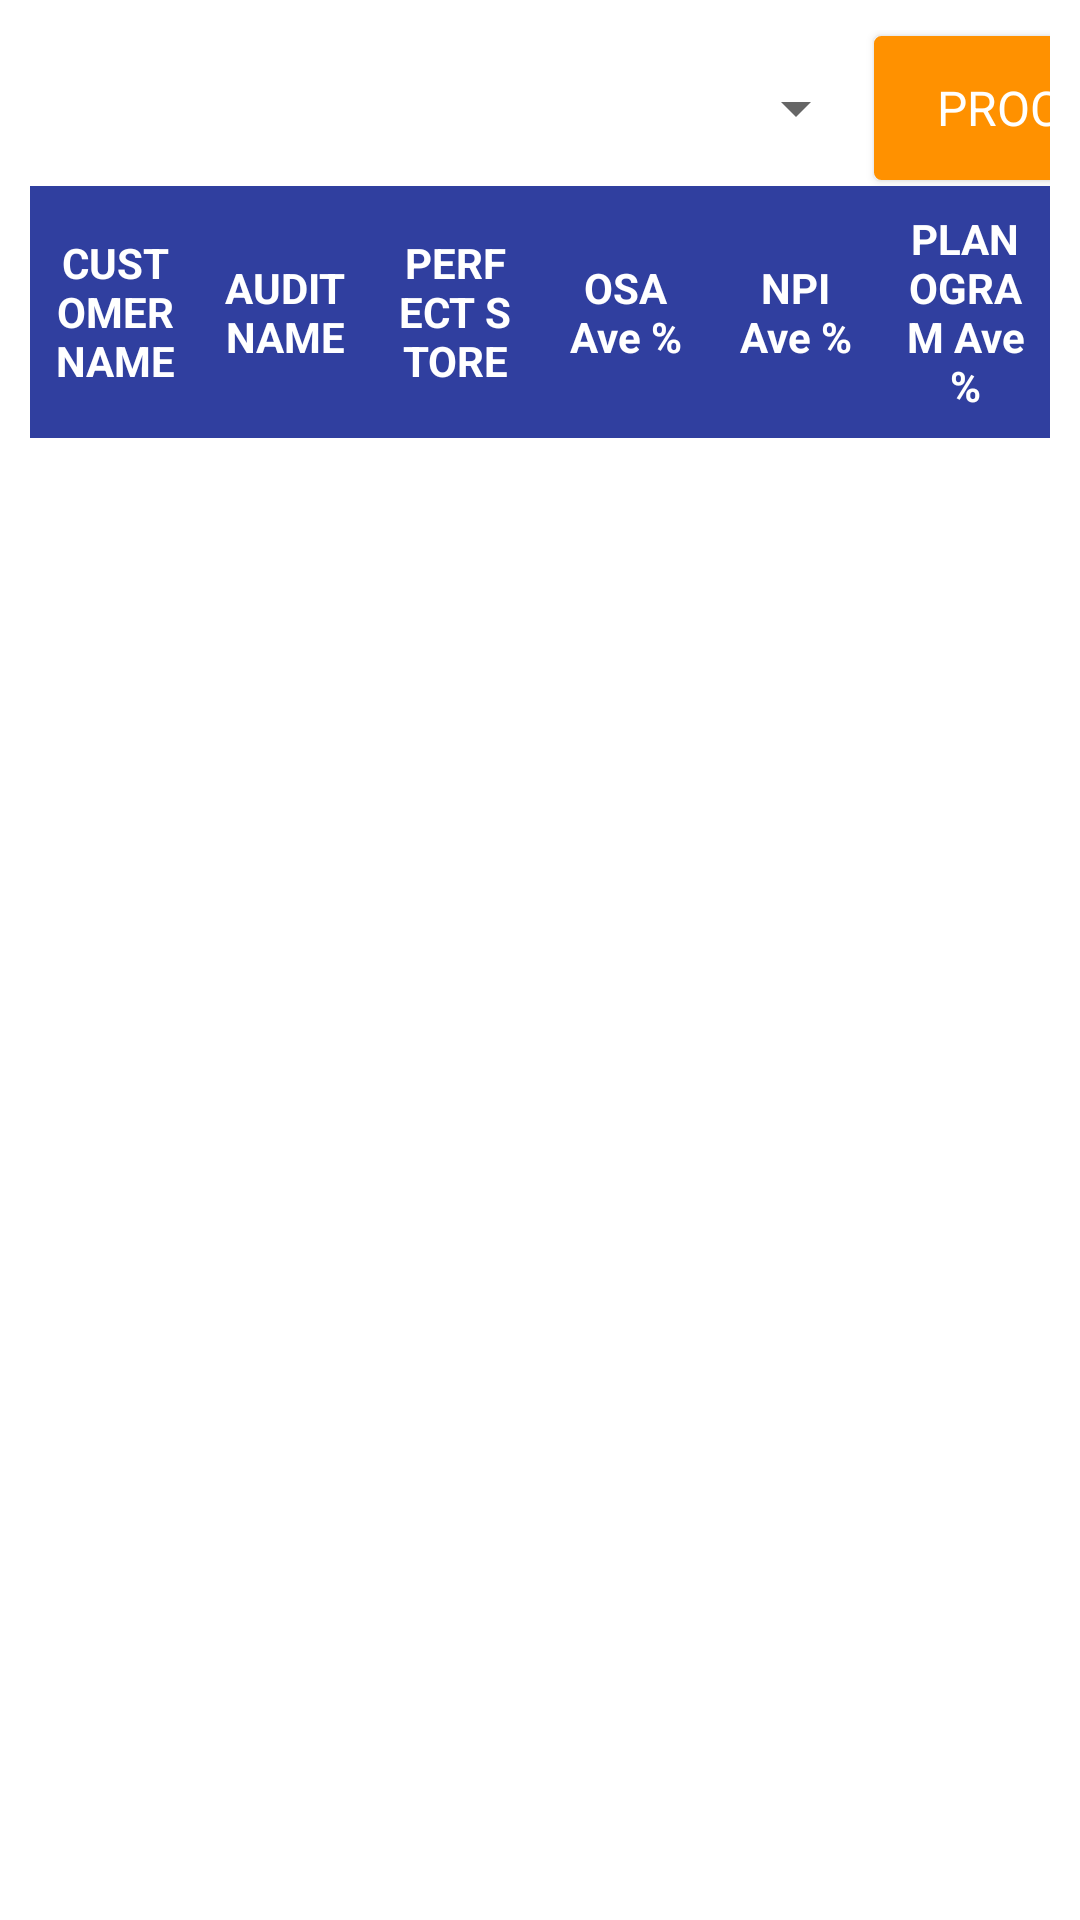

Android layout source for this screen:
<!-- AndroidManifest.xml: application theme AppTheme -->
<!-- res/layout/customer_summary_report_activity.xml -->
<?xml version="1.0" encoding="utf-8"?>
<LinearLayout xmlns:android="http://schemas.android.com/apk/res/android"
    xmlns:tools="http://schemas.android.com/tools"
    android:layout_width="match_parent"
    android:layout_height="match_parent"
    android:orientation="vertical"
    android:background="@color/white"
    tools:context=".Report.AuditSummary.ReportAuditActivity">

    <LinearLayout
        android:layout_width="match_parent"
        android:layout_height="match_parent"
        android:padding="10dp"
        android:orientation="vertical">

        <LinearLayout
            android:layout_width="450dp"
            android:layout_height="wrap_content"
            android:layout_gravity="center"
            android:orientation="horizontal">

            <Spinner
                android:id="@+id/spnAudit"
                android:layout_width="0dp"
                android:layout_gravity="center_vertical"
                android:layout_height="wrap_content"
                android:layout_weight="3"/>

            <Button
                android:id="@+id/btnProcess"
                android:layout_width="0dp"
                android:layout_height="wrap_content"
                android:layout_weight="1"
                android:layout_gravity="center_vertical"
                android:text="PROCESS"
                style="@style/button_design"
                android:background="@drawable/btn_accent" />

        </LinearLayout>

        <LinearLayout
            android:layout_width="match_parent"
            android:layout_height="wrap_content"
            android:orientation="horizontal">

            <TextView
                android:layout_width="0dp"
                android:layout_height="match_parent"
                android:layout_weight="1"
                android:textSize="14sp"
                android:padding="8dp"
                android:textStyle="bold"
                android:gravity="center"
                android:background="@color/colorPrimaryDark"
                android:textColor="@color/white"
                android:text="CUSTOMER NAME"/>

            <TextView
                android:layout_width="0dp"
                android:layout_height="match_parent"
                android:layout_weight="1"
                android:textSize="14sp"
                android:padding="8dp"
                android:textStyle="bold"
                android:gravity="center"
                android:background="@color/colorPrimaryDark"
                android:textColor="@color/white"
                android:text="AUDIT NAME"
                android:id="@+id/textView" />

            <TextView
                android:layout_width="0dp"
                android:layout_height="match_parent"
                android:layout_weight="1"
                android:textSize="14sp"
                android:padding="8dp"
                android:textStyle="bold"
                android:gravity="center"
                android:background="@color/colorPrimaryDark"
                android:textColor="@color/white"
                android:text="PERFECT STORE"/>

            <TextView
                android:layout_width="0dp"
                android:layout_height="match_parent"
                android:layout_weight="1"
                android:textSize="14sp"
                android:padding="8dp"
                android:textStyle="bold"
                android:background="@color/colorPrimaryDark"
                android:textColor="@color/white"
                android:gravity="center"
                android:text="OSA Ave %"/>

            <TextView
                android:layout_width="0dp"
                android:layout_height="match_parent"
                android:layout_weight="1"
                android:textSize="14sp"
                android:padding="8dp"
                android:textStyle="bold"
                android:background="@color/colorPrimaryDark"
                android:textColor="@color/white"
                android:gravity="center"
                android:text="NPI Ave %"/>

            <TextView
                android:layout_width="0dp"
                android:layout_height="match_parent"
                android:layout_weight="1"
                android:textSize="14sp"
                android:padding="8dp"
                android:textStyle="bold"
                android:background="@color/colorPrimaryDark"
                android:textColor="@color/white"
                android:gravity="center"
                android:text="PLANOGRAM Ave %"/>

        </LinearLayout>

        <ListView
            android:id="@+id/lvwCustomers"
            android:layout_width="match_parent"
            android:layout_height="match_parent"
            android:drawSelectorOnTop="false"/>

    </LinearLayout>

</LinearLayout>
<!-- resources referenced by this layout -->
<resources>
  <color name="colorPrimaryDark">#303F9F</color>
  <color name="white">#FFFFFF</color>
  <!-- drawable btn_accent (drawable) -->
  <?xml version="1.0" encoding="utf-8"?>
  <selector xmlns:android="http://schemas.android.com/apk/res/android">
      <item android:state_enabled="false" >
          <shape>
              <solid
                  android:color="@color/colorAccentLight" />
              <stroke
                  android:width="1dp"
                  android:color="@color/colorAccentLight" />
              <corners
                  android:radius="2dp" />
              <padding
                  android:left="7dp"
                  android:top="7dp"
                  android:right="7dp"
                  android:bottom="7dp" />
          </shape>
      </item>
      <item android:state_pressed="true" >
          <shape>
              <solid
                  android:color="@color/colorAccentLight" />
              <stroke
                  android:width="1dp"
                  android:color="@color/colorAccentLight" />
              <corners
                  android:radius="2dp" />
              <padding
                  android:left="7dp"
                  android:top="7dp"
                  android:right="7dp"
                  android:bottom="7dp" />
          </shape>
      </item>
      <item>
          <shape>
              <gradient
                  android:startColor="@color/colorAccentDark"
                  android:endColor="@color/colorAccentDark"
                  android:angle="270" />
              <stroke
                  android:width="1dp"
                  android:color="@color/colorAccentDark" />
              <corners
                  android:radius="2dp" />
              <padding
                  android:left="7dp"
                  android:top="7dp"
                  android:right="7dp"
                  android:bottom="7dp" />
          </shape>
      </item>
  </selector>
  <style name="button_design">
          <item name="android:layout_width">wrap_content</item>
          <item name="android:layout_height">32dp</item>
          <item name="android:textColor">#ffffff</item>
          <item name="android:gravity">center</item>
          <item name="android:paddingLeft">16dp</item>
          <item name="android:paddingRight">16dp</item>
          <item name="android:layout_margin">2dp</item>
          <item name="android:textSize">16sp</item>
          <item name="android:fontFamily">sans-serif</item>
      </style>
  <style name="AppTheme" parent="Theme.AppCompat.Light.DarkActionBar">
          
          <item name="colorPrimary">@color/colorPrimary</item>
          <item name="colorPrimaryDark">@color/colorPrimaryDark</item>
          <item name="colorAccent">@color/colorAccent</item>
      </style>
  <color name="colorAccentLight">#FFD180</color>
  <color name="colorAccentDark">#FF9100</color>
  <color name="colorPrimary">#3F51B5</color>
  <color name="colorAccent">#FFAB40</color>
</resources>
